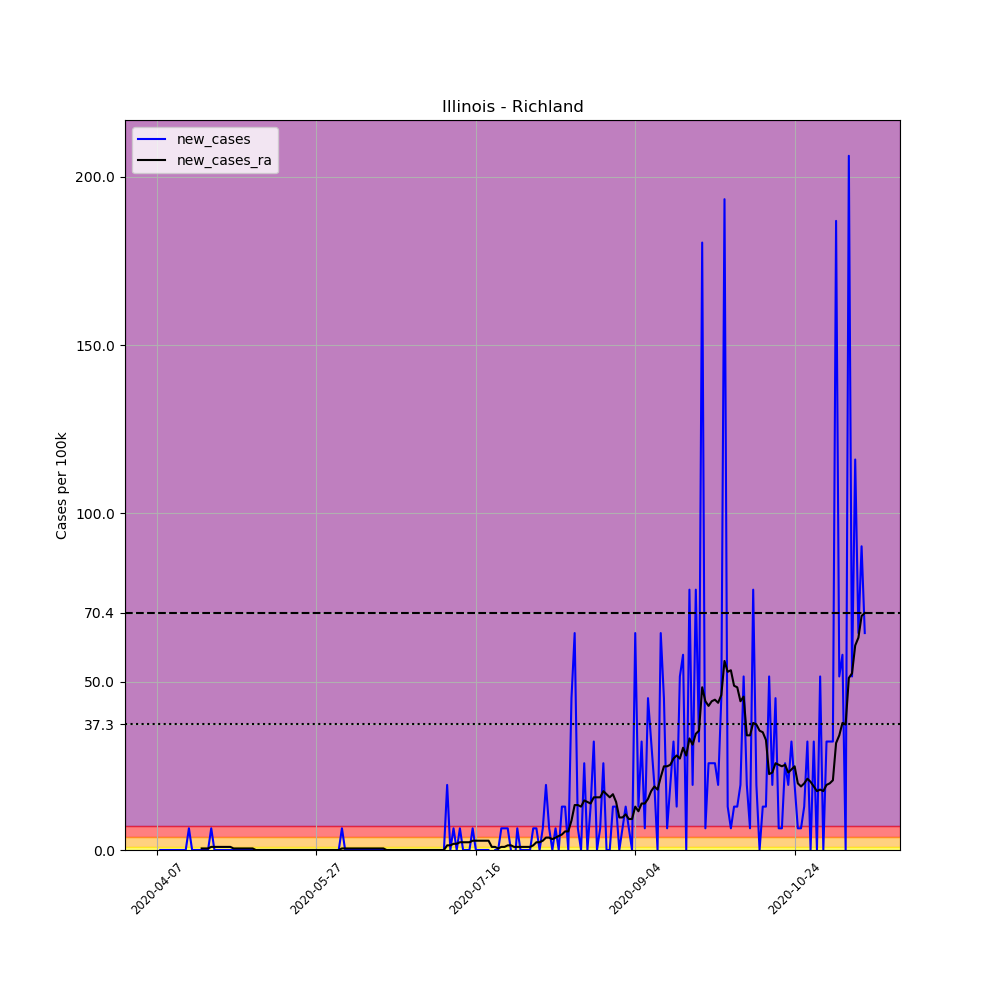

The file beside this chart, header and first rows:
, date, county, state, fips, cases, deaths, COUNTY, STNAME, CTYNAME, POPESTIMATE2019, per_100k, new_cases, new_cases_ra
586076, 2020-04-07, Richland, Illinois, 17159, 1, 0, 159, Illinois, Richland, 15513, 6.446, , 
586077, 2020-04-08, Richland, Illinois, 17159, 1, 0, 159, Illinois, Richland, 15513, 6.446, 0.0, 
586078, 2020-04-09, Richland, Illinois, 17159, 1, 0, 159, Illinois, Richland, 15513, 6.446, 0.0, 
586079, 2020-04-10, Richland, Illinois, 17159, 1, 0, 159, Illinois, Richland, 15513, 6.446, 0.0, 
586080, 2020-04-11, Richland, Illinois, 17159, 1, 0, 159, Illinois, Richland, 15513, 6.446, 0.0, 
586081, 2020-04-12, Richland, Illinois, 17159, 1, 0, 159, Illinois, Richland, 15513, 6.446, 0.0, 
586082, 2020-04-13, Richland, Illinois, 17159, 1, 0, 159, Illinois, Richland, 15513, 6.446, 0.0, 
586083, 2020-04-14, Richland, Illinois, 17159, 1, 0, 159, Illinois, Richland, 15513, 6.446, 0.0, 
586084, 2020-04-15, Richland, Illinois, 17159, 1, 0, 159, Illinois, Richland, 15513, 6.446, 0.0, 
586085, 2020-04-16, Richland, Illinois, 17159, 1, 0, 159, Illinois, Richland, 15513, 6.446, 0.0, 
586086, 2020-04-17, Richland, Illinois, 17159, 2, 0, 159, Illinois, Richland, 15513, 12.89, 6.446, 
586087, 2020-04-18, Richland, Illinois, 17159, 2, 0, 159, Illinois, Richland, 15513, 12.89, 0.0, 
586088, 2020-04-19, Richland, Illinois, 17159, 2, 0, 159, Illinois, Richland, 15513, 12.89, 0.0, 
586089, 2020-04-20, Richland, Illinois, 17159, 2, 0, 159, Illinois, Richland, 15513, 12.89, 0.0, 
586090, 2020-04-21, Richland, Illinois, 17159, 2, 0, 159, Illinois, Richland, 15513, 12.89, 0.0, 0.4604
586091, 2020-04-22, Richland, Illinois, 17159, 2, 0, 159, Illinois, Richland, 15513, 12.89, 0.0, 0.4604
586092, 2020-04-23, Richland, Illinois, 17159, 2, 0, 159, Illinois, Richland, 15513, 12.89, 0.0, 0.4604
586093, 2020-04-24, Richland, Illinois, 17159, 3, 0, 159, Illinois, Richland, 15513, 19.34, 6.446, 0.9209
586094, 2020-04-25, Richland, Illinois, 17159, 3, 0, 159, Illinois, Richland, 15513, 19.34, 0.0, 0.9209
586095, 2020-04-26, Richland, Illinois, 17159, 3, 0, 159, Illinois, Richland, 15513, 19.34, 0.0, 0.9209
586096, 2020-04-27, Richland, Illinois, 17159, 3, 0, 159, Illinois, Richland, 15513, 19.34, 0.0, 0.9209
586097, 2020-04-28, Richland, Illinois, 17159, 3, 0, 159, Illinois, Richland, 15513, 19.34, 0.0, 0.9209
586098, 2020-04-29, Richland, Illinois, 17159, 3, 0, 159, Illinois, Richland, 15513, 19.34, 0.0, 0.9209
586099, 2020-04-30, Richland, Illinois, 17159, 3, 0, 159, Illinois, Richland, 15513, 19.34, 0.0, 0.9209
586100, 2020-05-01, Richland, Illinois, 17159, 3, 0, 159, Illinois, Richland, 15513, 19.34, 0.0, 0.4604
586101, 2020-05-02, Richland, Illinois, 17159, 3, 0, 159, Illinois, Richland, 15513, 19.34, 0.0, 0.4604
586102, 2020-05-03, Richland, Illinois, 17159, 3, 0, 159, Illinois, Richland, 15513, 19.34, 0.0, 0.4604
586103, 2020-05-04, Richland, Illinois, 17159, 3, 0, 159, Illinois, Richland, 15513, 19.34, 0.0, 0.4604
586104, 2020-05-05, Richland, Illinois, 17159, 3, 0, 159, Illinois, Richland, 15513, 19.34, 0.0, 0.4604
586105, 2020-05-06, Richland, Illinois, 17159, 3, 0, 159, Illinois, Richland, 15513, 19.34, 0.0, 0.4604
586106, 2020-05-07, Richland, Illinois, 17159, 3, 0, 159, Illinois, Richland, 15513, 19.34, 0.0, 0.4604
586107, 2020-05-08, Richland, Illinois, 17159, 3, 0, 159, Illinois, Richland, 15513, 19.34, 0.0, 0.0
586108, 2020-05-09, Richland, Illinois, 17159, 3, 0, 159, Illinois, Richland, 15513, 19.34, 0.0, 0.0
586109, 2020-05-10, Richland, Illinois, 17159, 3, 0, 159, Illinois, Richland, 15513, 19.34, 0.0, 0.0
586110, 2020-05-11, Richland, Illinois, 17159, 3, 0, 159, Illinois, Richland, 15513, 19.34, 0.0, 0.0
586111, 2020-05-12, Richland, Illinois, 17159, 3, 0, 159, Illinois, Richland, 15513, 19.34, 0.0, 0.0
586112, 2020-05-13, Richland, Illinois, 17159, 3, 0, 159, Illinois, Richland, 15513, 19.34, 0.0, 0.0
586113, 2020-05-14, Richland, Illinois, 17159, 3, 0, 159, Illinois, Richland, 15513, 19.34, 0.0, 0.0
586114, 2020-05-15, Richland, Illinois, 17159, 3, 0, 159, Illinois, Richland, 15513, 19.34, 0.0, 0.0
586115, 2020-05-16, Richland, Illinois, 17159, 3, 0, 159, Illinois, Richland, 15513, 19.34, 0.0, 0.0
586116, 2020-05-17, Richland, Illinois, 17159, 3, 0, 159, Illinois, Richland, 15513, 19.34, 0.0, 0.0
586117, 2020-05-18, Richland, Illinois, 17159, 3, 0, 159, Illinois, Richland, 15513, 19.34, 0.0, 0.0
586118, 2020-05-19, Richland, Illinois, 17159, 3, 0, 159, Illinois, Richland, 15513, 19.34, 0.0, 0.0
586119, 2020-05-20, Richland, Illinois, 17159, 3, 0, 159, Illinois, Richland, 15513, 19.34, 0.0, 0.0
586120, 2020-05-21, Richland, Illinois, 17159, 3, 0, 159, Illinois, Richland, 15513, 19.34, 0.0, 0.0
586121, 2020-05-22, Richland, Illinois, 17159, 3, 0, 159, Illinois, Richland, 15513, 19.34, 0.0, 0.0
586122, 2020-05-23, Richland, Illinois, 17159, 3, 0, 159, Illinois, Richland, 15513, 19.34, 0.0, 0.0
586123, 2020-05-24, Richland, Illinois, 17159, 3, 0, 159, Illinois, Richland, 15513, 19.34, 0.0, 0.0
586124, 2020-05-25, Richland, Illinois, 17159, 3, 0, 159, Illinois, Richland, 15513, 19.34, 0.0, 0.0
586125, 2020-05-26, Richland, Illinois, 17159, 3, 0, 159, Illinois, Richland, 15513, 19.34, 0.0, 0.0
586126, 2020-05-27, Richland, Illinois, 17159, 3, 0, 159, Illinois, Richland, 15513, 19.34, 0.0, 0.0
586127, 2020-05-28, Richland, Illinois, 17159, 3, 0, 159, Illinois, Richland, 15513, 19.34, 0.0, 0.0
586128, 2020-05-29, Richland, Illinois, 17159, 3, 0, 159, Illinois, Richland, 15513, 19.34, 0.0, 0.0
586129, 2020-05-30, Richland, Illinois, 17159, 3, 0, 159, Illinois, Richland, 15513, 19.34, 0.0, 0.0
586130, 2020-05-31, Richland, Illinois, 17159, 3, 0, 159, Illinois, Richland, 15513, 19.34, 0.0, 0.0
586131, 2020-06-01, Richland, Illinois, 17159, 3, 0, 159, Illinois, Richland, 15513, 19.34, 0.0, 0.0
586132, 2020-06-02, Richland, Illinois, 17159, 3, 0, 159, Illinois, Richland, 15513, 19.34, 0.0, 0.0
586133, 2020-06-03, Richland, Illinois, 17159, 3, 0, 159, Illinois, Richland, 15513, 19.34, 0.0, 0.0
586134, 2020-06-04, Richland, Illinois, 17159, 4, 0, 159, Illinois, Richland, 15513, 25.78, 6.446, 0.4604
586135, 2020-06-05, Richland, Illinois, 17159, 4, 0, 159, Illinois, Richland, 15513, 25.78, 0.0, 0.4604
... 163 more rows
